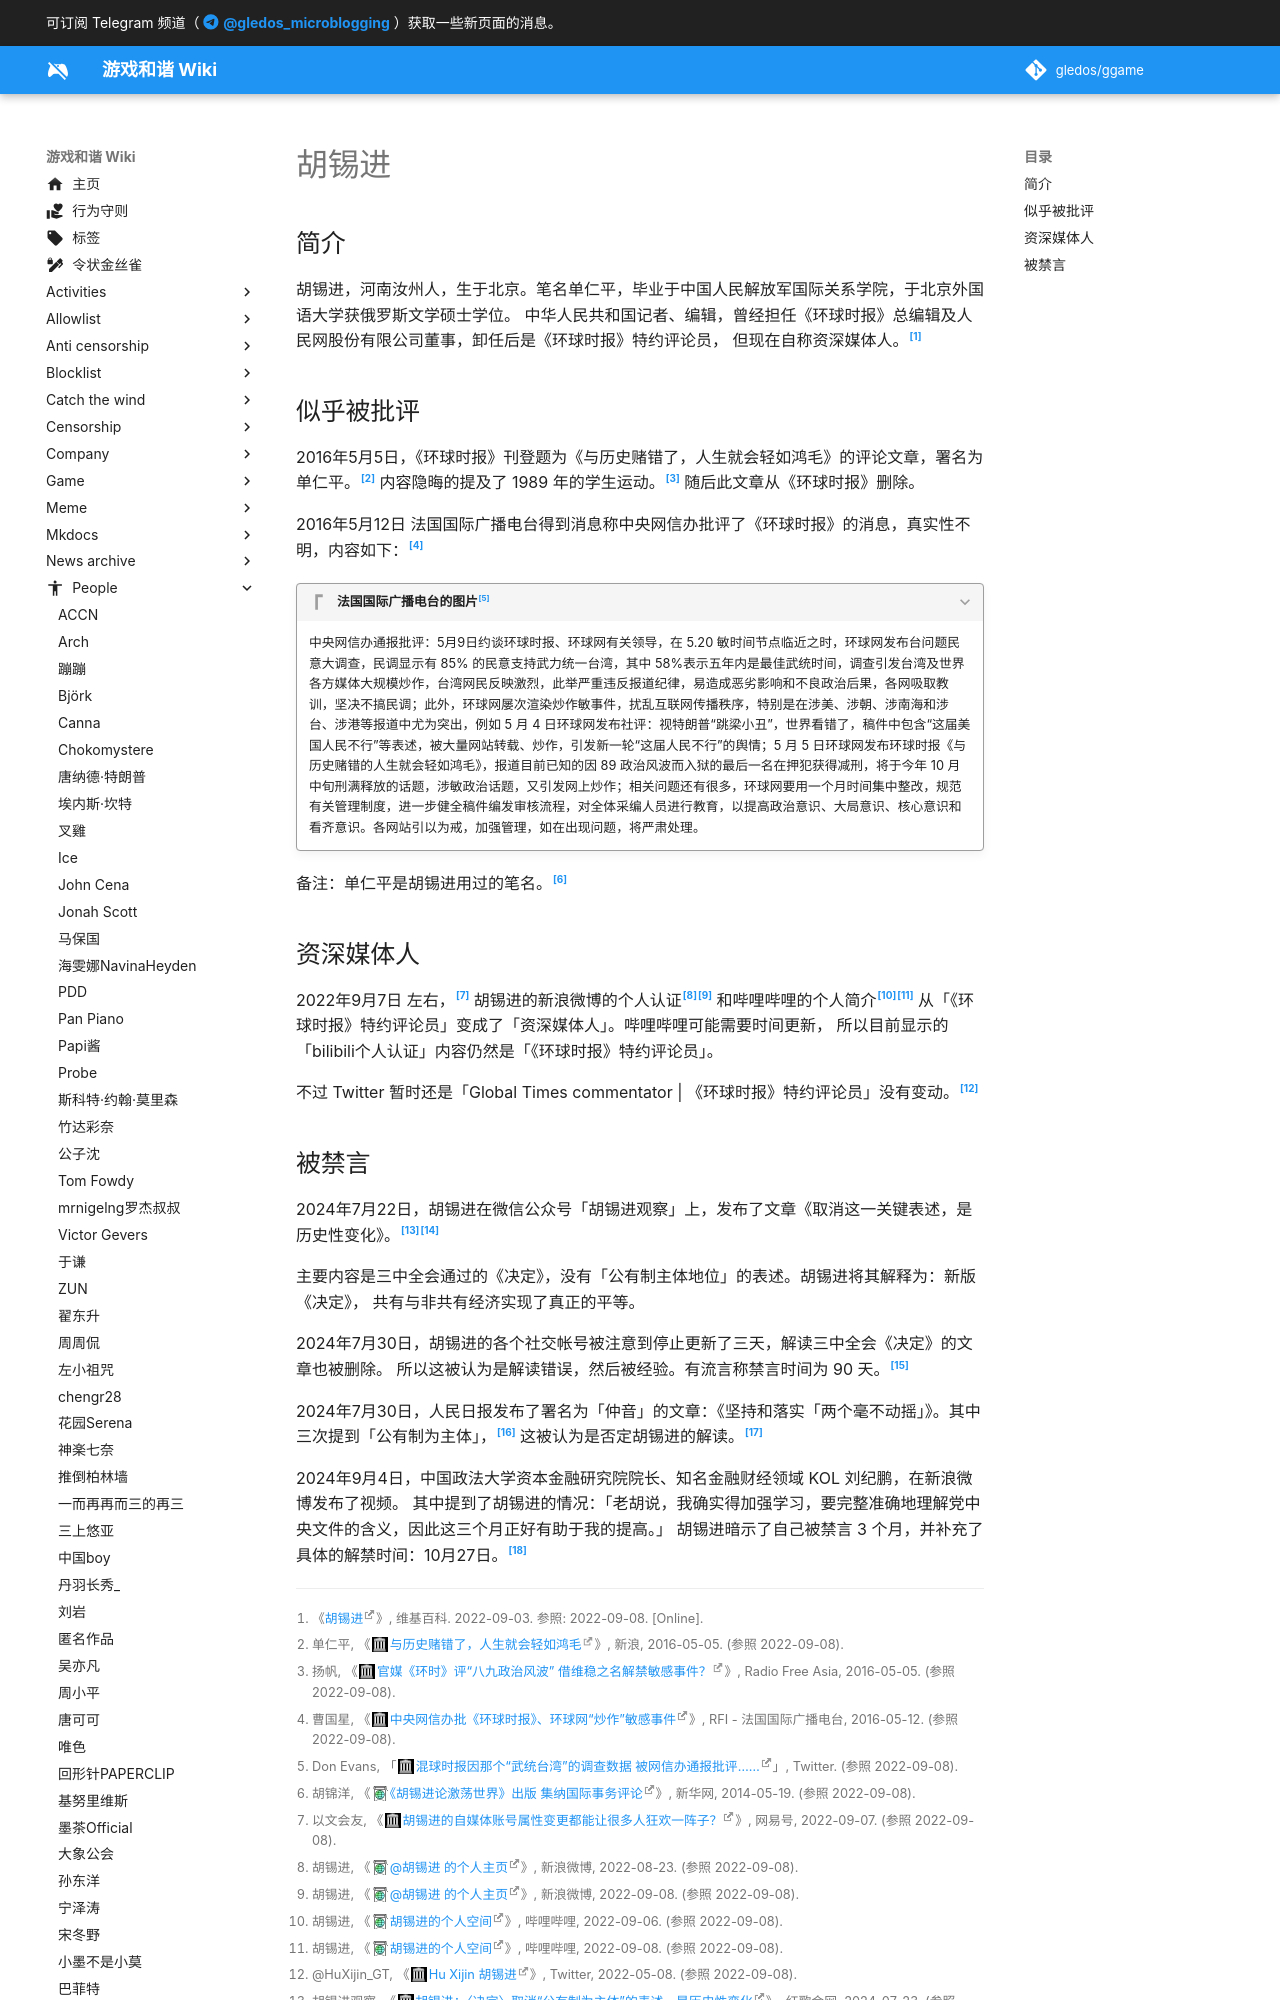

repository: gledos/ggame · page: people/胡锡进.html · generator: mkdocs

---
title: 胡锡进
description:
published: true
date: "2024-09-15T16:24:42"
特殊标签标记: #无标签
editor: markdown
dateCreated: "2022-09-08T16:29:55"
---

## 简介

胡锡进，河南汝州人，生于北京。笔名单仁平，毕业于中国人民解放军国际关系学院，于北京外国语大学获俄罗斯文学硕士学位。
中华人民共和国记者、编辑，曾经担任《环球时报》总编辑及人民网股份有限公司董事，卸任后是《环球时报》特约评论员，
但现在自称资深媒体人。[^wiki]

[^wiki]: 《[胡锡进](https://zh.wikipedia.org/wiki/胡锡进)》, 维基百科. 2022-09-03. 参照: 2022-09-08. [Online].

## 似乎被批评

2016年5月5日，《环球时报》刊登题为《与历史赌错了，人生就会轻如鸿毛》的评论文章，署名为单仁平。[^72908] 内容隐晦的提及了 1989 年的学生运动。[^04502] 随后此文章从《环球时报》删除。

[^72908]: 单仁平, 《[与历史赌错了，人生就会轻如鸿毛](https://web.archive.org/web/20210917193201/http://news.sina.com.cn/c/nd/2016-05-05/doc-ifxryhhi8372908.shtml)》, 新浪, 2016-05-05. (参照 2022-09-08).

[^04502]: 扬帆, 《[官媒《环时》评“八九政治风波” 借维稳之名解禁敏感事件？](https://web.archive.org/web/20160506141519/http://www.rfa.org/mandarin/yataibaodao/zhengzhi/yf1-05052016104502.html)》, Radio Free Asia, 2016-05-05. (参照 2022-09-08).

2016年5月12日 法国国际广播电台得到消息称中央网信办批评了《环球时报》的消息，真实性不明，内容如下：[^20160512]

[^20160512]: 曹国星, 《[中央网信办批《环球时报》、环球网“炒作”敏感事件](https://web.archive.org/web/20200220225051/http://www.rfi.fr/cn/中国/20160512-中央网信办批《环球时报》、环球网“炒作”敏感事件)》, RFI - 法国国际广播电台, 2016-05-12. (参照 2022-09-08).

> [!quote]+ 法国国际广播电台的图片[^25376]
>
> 中央网信办通报批评：5月9日约谈环球时报、环球网有关领导，在 5.20 敏时间节点临近之时，环球网发布台问题民意大调查，民调显示有 85% 的民意支持武力统一台湾，其中 58%表示五年内是最佳武统时间，调查引发台湾及世界各方媒体大规模炒作，台湾网民反映激烈，此举严重违反报道纪律，易造成恶劣影响和不良政治后果，各网吸取教训，坚决不搞民调；此外，环球网屡次渲染炒作敏事件，扰乱互联网传播秩序，特别是在涉美、涉朝、涉南海和涉台、涉港等报道中尤为突出，例如 5 月 4 日环球网发布社评：视特朗普“跳梁小丑”，世界看错了，稿件中包含“这届美国人民不行”等表述，被大量网站转载、炒作，引发新一轮“这届人民不行”的舆情；5 月 5 日环球网发布环球时报《与历史赌错的人生就会轻如鸿毛》，报道目前已知的因 89 政治风波而入狱的最后一名在押犯获得减刑，将于今年 10 月中旬刑满释放的话题，涉敏政治话题，又引发网上炒作；相关问题还有很多，环球网要用一个月时间集中整改，规范有关管理制度，进一步健全稿件编发审核流程，对全体采编人员进行教育，以提高政治意识、大局意识、核心意识和看齐意识。各网站引以为戒，加强管理，如在出现问题，将严肃处理。

[^25376]: Don Evans, 「[混球时报因那个“武统台湾”的调查数据 被网信办通报批评……](https://web.archive.org/web/20210909195150/https://twitter.com/DonEvansWm/status/730596868791525376)」, Twitter. (参照 2022-09-08).

备注：单仁平是胡锡进用过的笔名。[^15431]

[^15431]: 胡锦洋, 《[《胡锡进论激荡世界》出版 集纳国际事务评论](https://archive.ph/GmaAH :http://www.xinhuanet.com/world/2014-05/19/c_126515431.htm")》, 新华网, 2014-05-19. (参照 2022-09-08).
